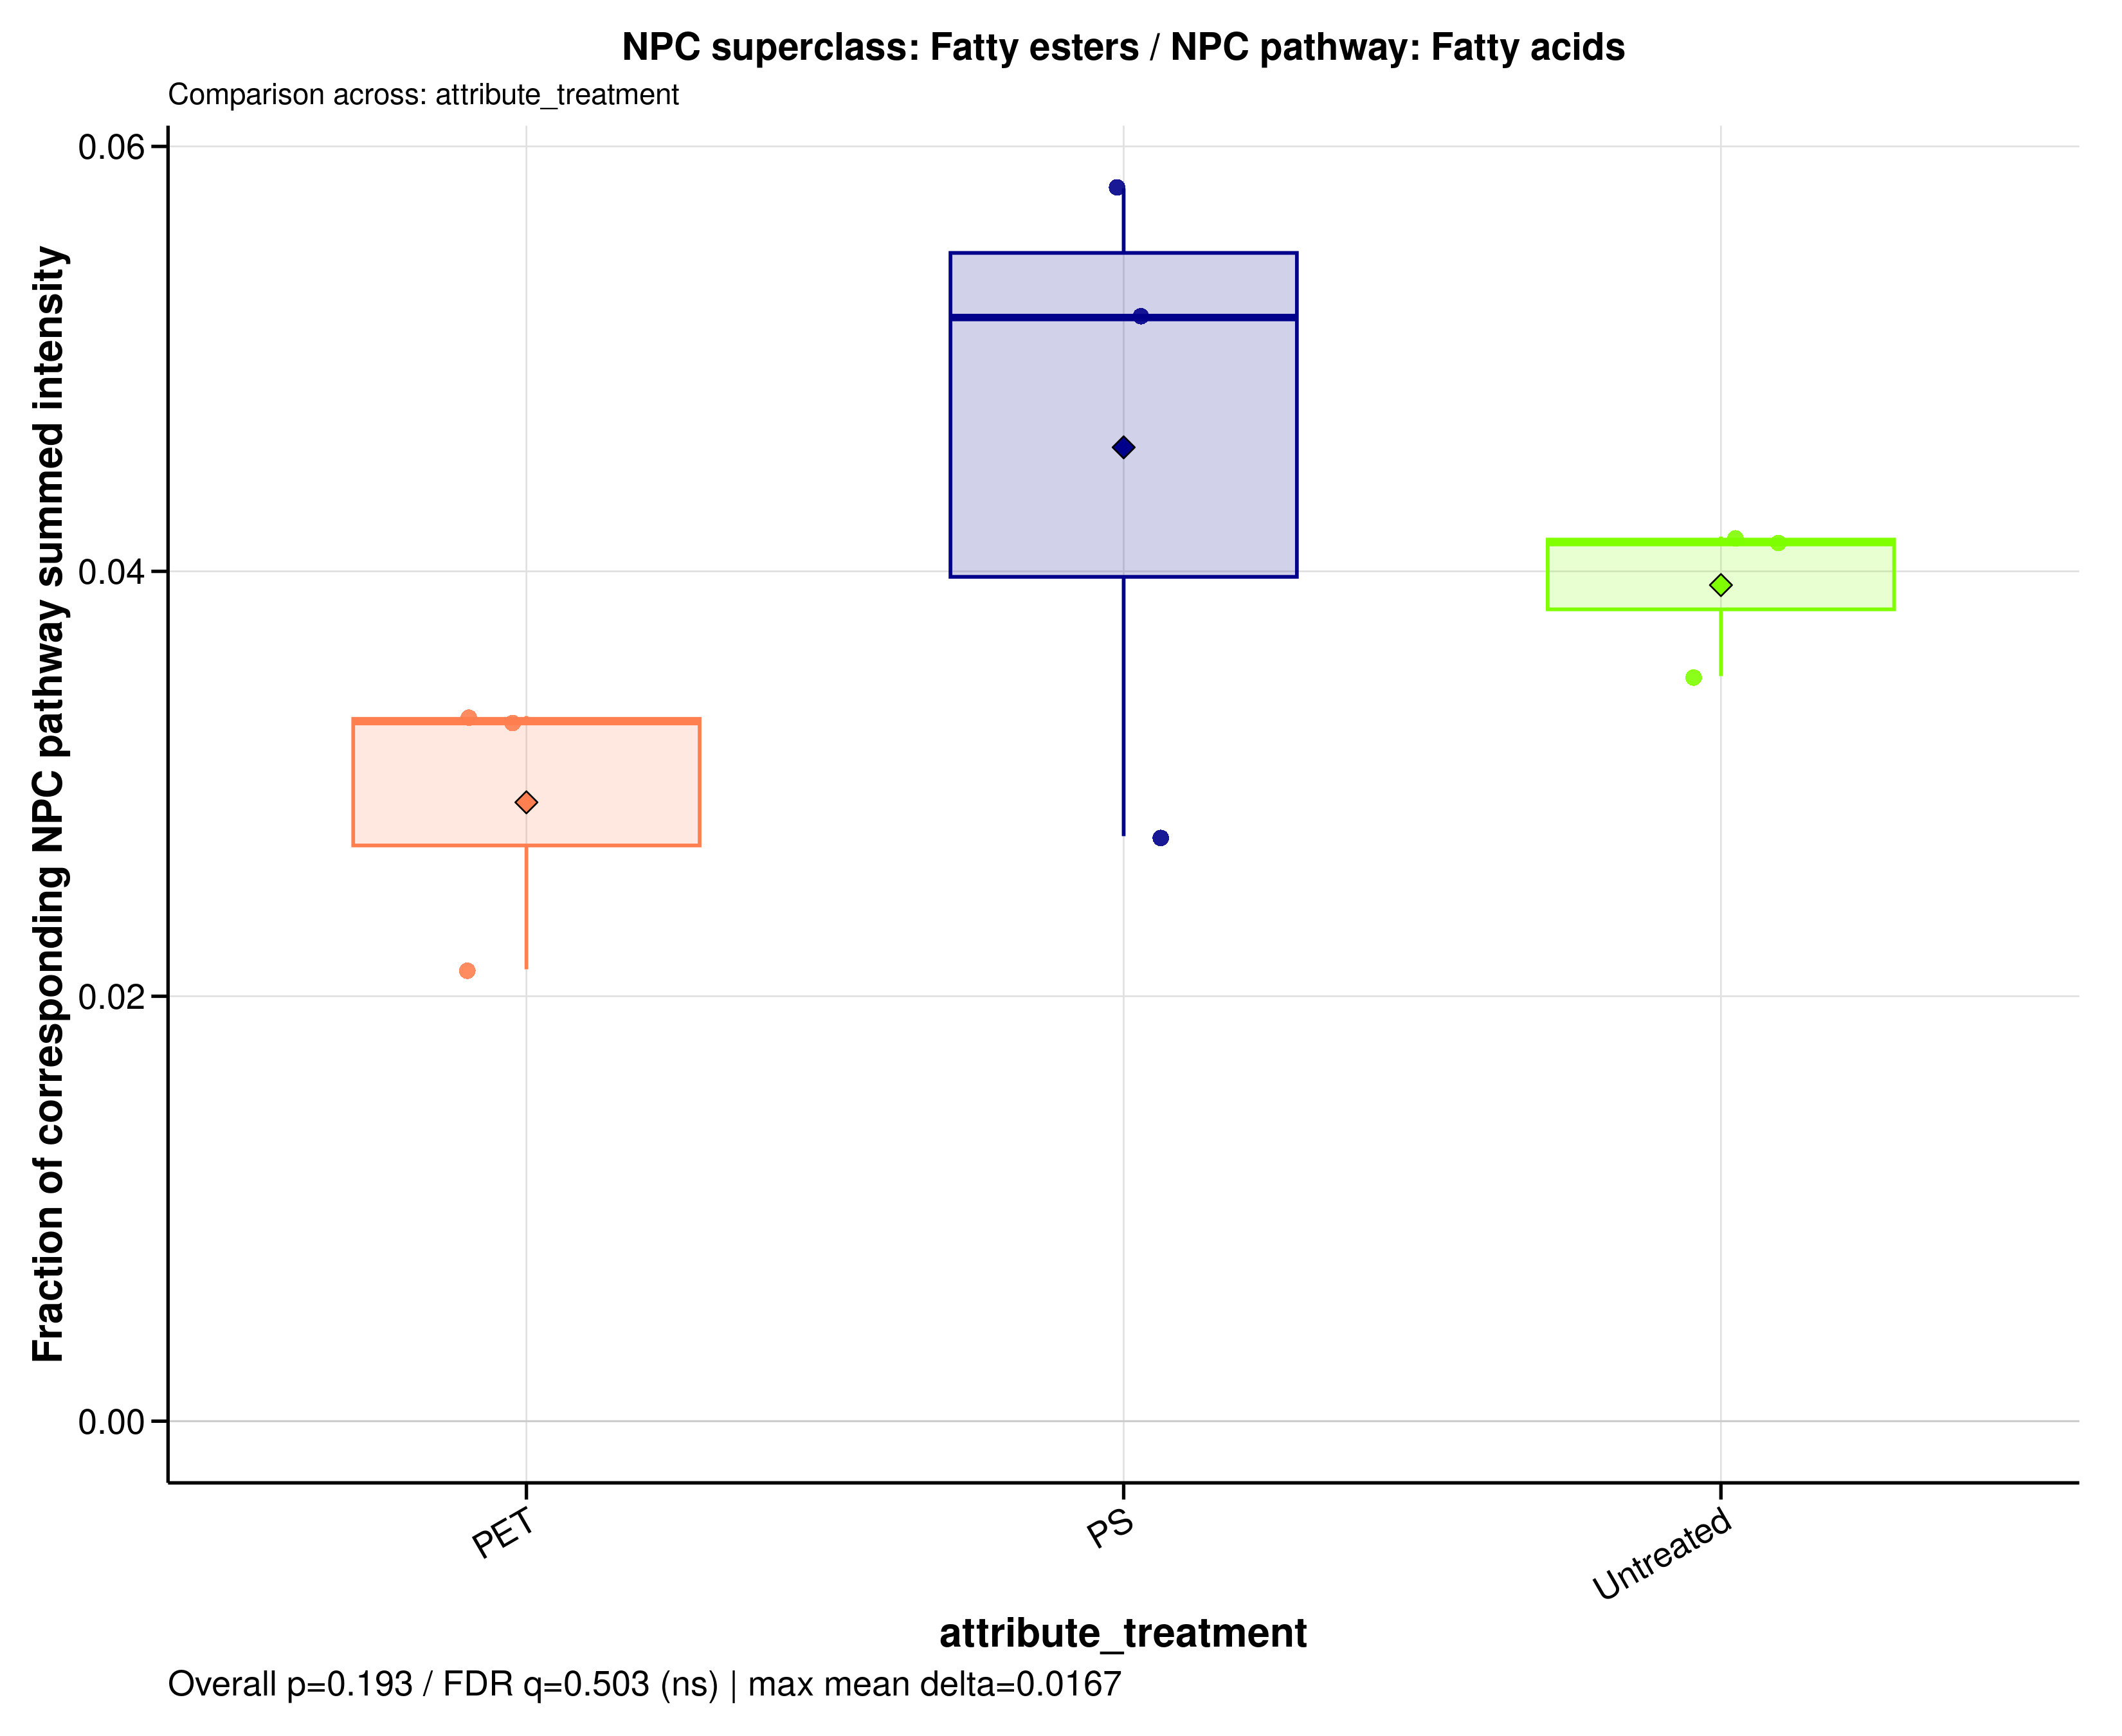

The data file committed next to this chart (first rows):
sample_id	group	data_source	numerator_level	numerator_term	numerator_class	denominator_level	denominator_term	npc_pathway	npc_superclass	npc_class	ratio_label	ratio_plot_label	numerator_n_features	denominator_n_features	numerator_summed_intensity	denominator_summed_intensity	ratio	npc_overall_test	npc_overall_p_value	npc_overall_q_value	npc_overall_significance	npc_max_mean_difference	npc_max_median_difference
A549_110626_PET100	PET	raw	superclass	Fatty esters	Ceramides | Cholane steroids | Diacylgly…	pathway	Fatty acids	Fatty acids	Fatty esters	Ceramides | Cholane steroids | Diacylgly…	NPC superclass: Fatty esters / NPC pathw…	Fatty esters	87	1440	1167547853	35458165161	0.03293	kruskal_wallis	0.1931	0.5033	ns	0.01671	0.01902
A549_110626_PS100	PS	raw	superclass	Fatty esters	Ceramides | Cholane steroids | Diacylgly…	pathway	Fatty acids	Fatty acids	Fatty esters	Ceramides | Cholane steroids | Diacylgly…	NPC superclass: Fatty esters / NPC pathw…	Fatty esters	87	1440	1082001707	39295522103	0.02753	kruskal_wallis	0.1931	0.5033	ns	0.01671	0.01902
A549_110626_untreated	Untreated	raw	superclass	Fatty esters	Ceramides | Cholane steroids | Diacylgly…	pathway	Fatty acids	Fatty acids	Fatty esters	Ceramides | Cholane steroids | Diacylgly…	NPC superclass: Fatty esters / NPC pathw…	Fatty esters	87	1440	1684217824	40726922534	0.04135	kruskal_wallis	0.1931	0.5033	ns	0.01671	0.01902
A549_180626_PET100	PET	raw	superclass	Fatty esters	Ceramides | Cholane steroids | Diacylgly…	pathway	Fatty acids	Fatty acids	Fatty esters	Ceramides | Cholane steroids | Diacylgly…	NPC superclass: Fatty esters / NPC pathw…	Fatty esters	87	1440	775740275	36474343757	0.02127	kruskal_wallis	0.1931	0.5033	ns	0.01671	0.01902
A549_180626_PS100	PS	raw	superclass	Fatty esters	Ceramides | Cholane steroids | Diacylgly…	pathway	Fatty acids	Fatty acids	Fatty esters	Ceramides | Cholane steroids | Diacylgly…	NPC superclass: Fatty esters / NPC pathw…	Fatty esters	87	1440	1973958494	38000221484	0.05195	kruskal_wallis	0.1931	0.5033	ns	0.01671	0.01902
A549_180626_untreated	Untreated	raw	superclass	Fatty esters	Ceramides | Cholane steroids | Diacylgly…	pathway	Fatty acids	Fatty acids	Fatty esters	Ceramides | Cholane steroids | Diacylgly…	NPC superclass: Fatty esters / NPC pathw…	Fatty esters	87	1440	1589632689	38180285352	0.04163	kruskal_wallis	0.1931	0.5033	ns	0.01671	0.01902
A549_210626_PET100	PET	raw	superclass	Fatty esters	Ceramides | Cholane steroids | Diacylgly…	pathway	Fatty acids	Fatty acids	Fatty esters	Ceramides | Cholane steroids | Diacylgly…	NPC superclass: Fatty esters / NPC pathw…	Fatty esters	87	1440	1344833751	40523921543	0.03319	kruskal_wallis	0.1931	0.5033	ns	0.01671	0.01902
A549_210626_PS100	PS	raw	superclass	Fatty esters	Ceramides | Cholane steroids | Diacylgly…	pathway	Fatty acids	Fatty acids	Fatty esters	Ceramides | Cholane steroids | Diacylgly…	NPC superclass: Fatty esters / NPC pathw…	Fatty esters	87	1440	2493087505	42962798740	0.05803	kruskal_wallis	0.1931	0.5033	ns	0.01671	0.01902
A549_210626_untreated	Untreated	raw	superclass	Fatty esters	Ceramides | Cholane steroids | Diacylgly…	pathway	Fatty acids	Fatty acids	Fatty esters	Ceramides | Cholane steroids | Diacylgly…	NPC superclass: Fatty esters / NPC pathw…	Fatty esters	87	1440	1330884354	37950422098	0.03507	kruskal_wallis	0.1931	0.5033	ns	0.01671	0.01902
